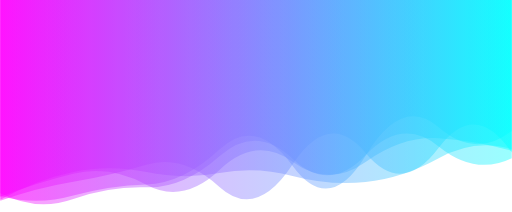
t = 0.00 s
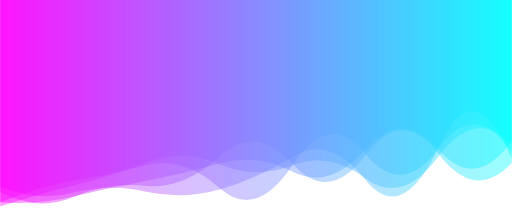
t = 1.51 s
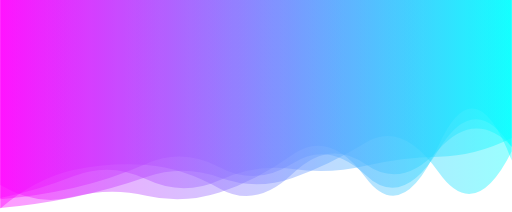
t = 3.03 s
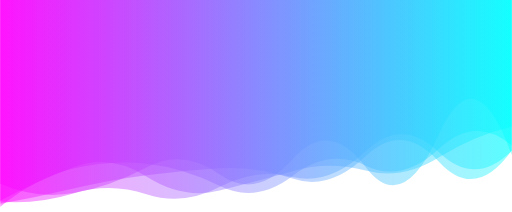
t = 4.55 s
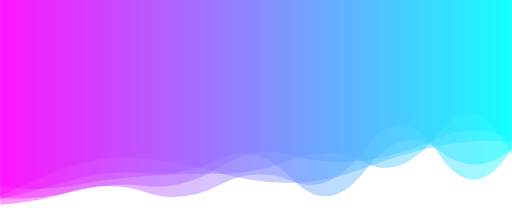
t = 6.06 s
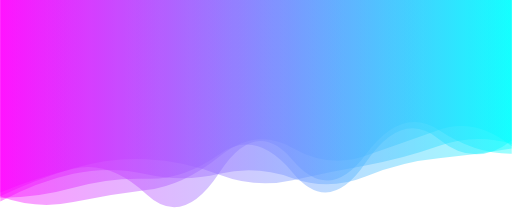
t = 7.58 s

The animated SVG that drew these frames (rendered in a browser with its animation timeline set to each time). Animation: 5 SMIL elements (animate=5); one cycle of 9.09 s, repeats indefinitely.

<?xml version="1.0" encoding="utf-8"?>
<svg xmlns="http://www.w3.org/2000/svg" xmlns:xlink="http://www.w3.org/1999/xlink" style="margin: auto; background-color: rgb(255, 255, 255); display: block; z-index: 1; position: relative; shape-rendering: auto;" width="1561" height="647" preserveAspectRatio="xMidYMid" viewBox="0 0 1561 647">
<g transform="translate(780.5,323.5) scale(1,1) translate(-780.5,-323.5)"><linearGradient id="lg-0.6541785664943273" x1="0" x2="1" y1="0" y2="0">
  <stop stop-color="#ff00ff" offset="0"></stop>
  <stop stop-color="#00ffff" offset="1"></stop>
</linearGradient><path d="" fill="url(#lg-0.6541785664943273)" opacity="0.4">
  <animate attributeName="d" dur="9.090909090909092s" repeatCount="indefinite" keyTimes="0;0.333;0.667;1" calcMode="spline" keySplines="0.5 0 0.5 1;0.5 0 0.5 1;0.5 0 0.5 1" begin="0s" values="M0 0L 0 598.0723085707037Q 111.5 628.3410140422715  223 596.9731191659268T 446 562.7704714021794T 669 456.1452401490066T 892 505.6106036528023T 1115 475.0883373731759T 1338 388.4691895355403T 1561 399.5996554978082L 1561 0 Z;M0 0L 0 634.9887974013059Q 111.5 624.7110389128734  223 602.0501044163584T 446 540.46133657551T 669 541.9579688838136T 892 543.0241117115545T 1115 435.40299956316176T 1338 526.0273520749602T 1561 461.36500980207217L 1561 0 Z;M0 0L 0 608.316444066133Q 111.5 580.5917460320993  223 549.1750338061925T 446 528.6601277771401T 669 484.9026796557672T 892 547.095881627526T 1115 518.7894104977047T 1338 459.4960452644749T 1561 457.5996066999013L 1561 0 Z;M0 0L 0 598.0723085707037Q 111.5 628.3410140422715  223 596.9731191659268T 446 562.7704714021794T 669 456.1452401490066T 892 505.6106036528023T 1115 475.0883373731759T 1338 388.4691895355403T 1561 399.5996554978082L 1561 0 Z"></animate>
</path><path d="" fill="url(#lg-0.6541785664943273)" opacity="0.4">
  <animate attributeName="d" dur="9.090909090909092s" repeatCount="indefinite" keyTimes="0;0.333;0.667;1" calcMode="spline" keySplines="0.5 0 0.5 1;0.5 0 0.5 1;0.5 0 0.5 1" begin="-1.8181818181818183s" values="M0 0L 0 599.9796625351646Q 111.5 640.0004732564382  223 617.0279930735788T 446 580.3907868661694T 669 477.4928354976554T 892 450.5844767785469T 1115 475.45286533108725T 1338 395.4771304247439T 1561 445.2497157274987L 1561 0 Z;M0 0L 0 584.9341989978074Q 111.5 648.7494354323428  223 602.6561334783999T 446 567.7798329266692T 669 476.2853379209771T 892 499.2909363489197T 1115 472.6810929155119T 1338 469.58170726535536T 1561 499.38453447786026L 1561 0 Z;M0 0L 0 613.0330615376905Q 111.5 552.2663742715109  223 509.1358183309884T 446 538.0704193665687T 669 583.1224556259835T 892 523.3060900521014T 1115 521.1984647530996T 1338 482.1973677457303T 1561 385.9005516847948L 1561 0 Z;M0 0L 0 599.9796625351646Q 111.5 640.0004732564382  223 617.0279930735788T 446 580.3907868661694T 669 477.4928354976554T 892 450.5844767785469T 1115 475.45286533108725T 1338 395.4771304247439T 1561 445.2497157274987L 1561 0 Z"></animate>
</path><path d="" fill="url(#lg-0.6541785664943273)" opacity="0.4">
  <animate attributeName="d" dur="9.090909090909092s" repeatCount="indefinite" keyTimes="0;0.333;0.667;1" calcMode="spline" keySplines="0.5 0 0.5 1;0.5 0 0.5 1;0.5 0 0.5 1" begin="-3.6363636363636367s" values="M0 0L 0 625.6708227268696Q 111.5 622.9839980292633  223 588.2648685119724T 446 591.8122410607383T 669 567.5013532923454T 892 553.8470143857046T 1115 444.9869968338264T 1338 468.02611633952597T 1561 454.0358260639613L 1561 0 Z;M0 0L 0 613.3405386616232Q 111.5 542.1368121296788  223 519.5661333573692T 446 520.2419776646799T 669 523.5841119909118T 892 541.7076833623796T 1115 556.0469477132727T 1338 485.9170324768478T 1561 453.2424855530394L 1561 0 Z;M0 0L 0 560.6637617068579Q 111.5 631.2686576884385  223 601.6683632307781T 446 597.4472440930414T 669 588.7979548482853T 892 466.72539087655093T 1115 547.8336667638247T 1338 441.8823107490442T 1561 492.1720701426342L 1561 0 Z;M0 0L 0 625.6708227268696Q 111.5 622.9839980292633  223 588.2648685119724T 446 591.8122410607383T 669 567.5013532923454T 892 553.8470143857046T 1115 444.9869968338264T 1338 468.02611633952597T 1561 454.0358260639613L 1561 0 Z"></animate>
</path><path d="" fill="url(#lg-0.6541785664943273)" opacity="0.4">
  <animate attributeName="d" dur="9.090909090909092s" repeatCount="indefinite" keyTimes="0;0.333;0.667;1" calcMode="spline" keySplines="0.5 0 0.5 1;0.5 0 0.5 1;0.5 0 0.5 1" begin="-5.454545454545455s" values="M0 0L 0 637.5974271543495Q 111.5 541.4106252421732  223 516.405456958281T 446 503.18958003862423T 669 575.0650891168758T 892 532.8579051368266T 1115 504.1766816952271T 1338 456.68703052984165T 1561 445.53449551803465L 1561 0 Z;M0 0L 0 596.1466159663906Q 111.5 540.7526175933351  223 504.96796851881675T 446 482.2603490997842T 669 525.2037200783345T 892 559.6637389328656T 1115 512.6973699485947T 1338 444.66932252039317T 1561 433.5765983742597L 1561 0 Z;M0 0L 0 614.1530317260175Q 111.5 575.509238103685  223 558.2420457798663T 446 504.23578248258934T 669 573.5993128346242T 892 498.3313222518799T 1115 463.7486067076861T 1338 451.7260941280977T 1561 467.9148614561818L 1561 0 Z;M0 0L 0 637.5974271543495Q 111.5 541.4106252421732  223 516.405456958281T 446 503.18958003862423T 669 575.0650891168758T 892 532.8579051368266T 1115 504.1766816952271T 1338 456.68703052984165T 1561 445.53449551803465L 1561 0 Z"></animate>
</path><path d="" fill="url(#lg-0.6541785664943273)" opacity="0.4">
  <animate attributeName="d" dur="9.090909090909092s" repeatCount="indefinite" keyTimes="0;0.333;0.667;1" calcMode="spline" keySplines="0.5 0 0.5 1;0.5 0 0.5 1;0.5 0 0.5 1" begin="-7.272727272727273s" values="M0 0L 0 629.9468802707399Q 111.5 594.1804066674596  223 566.7298249654926T 446 494.88517648017176T 669 500.5893408388432T 892 504.63205659994946T 1115 545.5003221951083T 1338 478.15722374128484T 1561 440.0459535088214L 1561 0 Z;M0 0L 0 559.5776034700395Q 111.5 608.7825866907468  223 589.5612817172209T 446 511.335663933051T 669 532.3963157414548T 892 485.97476663586235T 1115 509.2043482782278T 1338 410.53615937671555T 1561 473.4437898358532L 1561 0 Z;M0 0L 0 588.1234260419Q 111.5 540.8491660952545  223 514.212989501456T 446 594.3858897444223T 669 526.7303794738475T 892 488.45825433707944T 1115 471.37782733178324T 1338 396.7806260150211T 1561 469.3387577006821L 1561 0 Z;M0 0L 0 629.9468802707399Q 111.5 594.1804066674596  223 566.7298249654926T 446 494.88517648017176T 669 500.5893408388432T 892 504.63205659994946T 1115 545.5003221951083T 1338 478.15722374128484T 1561 440.0459535088214L 1561 0 Z"></animate>
</path></g>
</svg>
